The GitHub repository psykodan/aiPrint-Data-Creation contains a labelled image folder "augmented_synth_line" with 3 categories: good, over-printed, under-printed. Examples follow, each with its label.

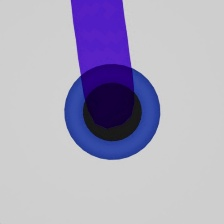
Label: good

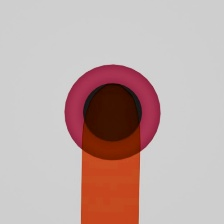
Label: over-printed

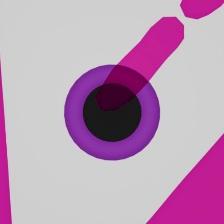
Label: under-printed

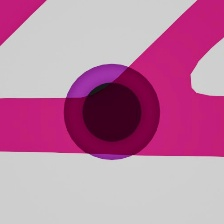
Label: under-printed

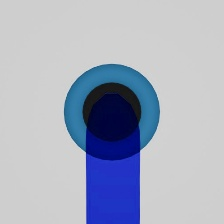
Label: good

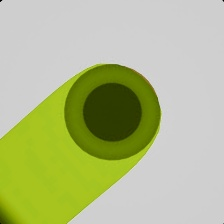
Label: over-printed
